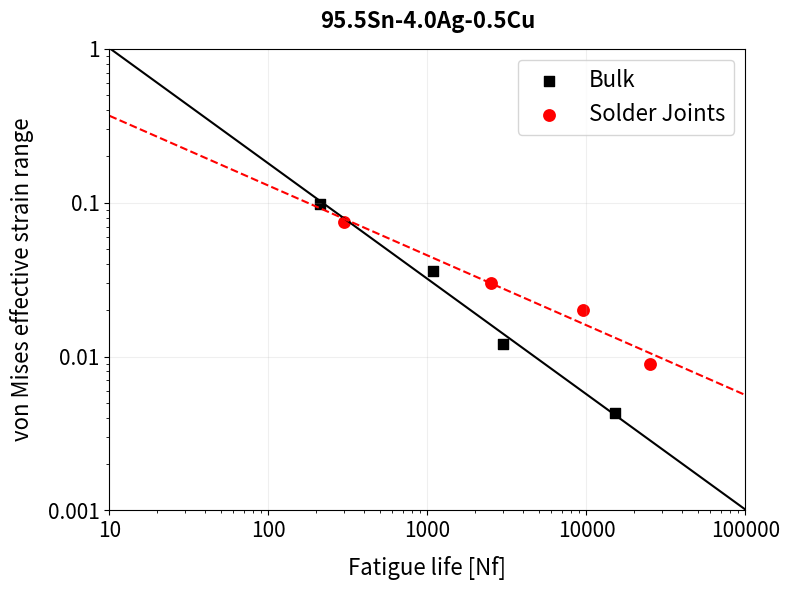

Recreate this plot in Python.
import matplotlib.pyplot as plt
import seaborn as sns
import numpy as np
from scipy import stats

# 使用图中实际数据替换占位符（按图调整值）
Nf_bulk = np.array([210, 1080, 3000, 15100])       # 块体疲劳寿命(X轴)
strain_bulk = np.array([0.098, 0.036, 0.012, 0.0043]) # 块体应变(Y轴)

Nf_joint = np.array([300, 2500, 9500, 25000])      # 焊点疲劳寿命
strain_joint = np.array([0.075, 0.03, 0.02, 0.009]) # 焊点应变

plt.figure(figsize=(8, 6))
# 绘制散点图（按原图样式）
plt.scatter(Nf_bulk, strain_bulk, s=60, marker='s',
            color='black', label='Bulk')
plt.scatter(Nf_joint, strain_joint, s=60, marker='o',
            edgecolor='red', facecolor='red', linewidth=1.5, label='Solder Joints')  # 原图为空心红圈

# 块体拟合（黑色实线）
log_Nf_bulk = np.log10(Nf_bulk)
log_strain_bulk = np.log10(strain_bulk)
slope_bulk, intercept_bulk, r_value, p_value, std_err = stats.linregress(log_Nf_bulk, log_strain_bulk)
x_fit_bulk = np.array([10, 100000])
y_fit_bulk = 10**(intercept_bulk) * (x_fit_bulk)**(slope_bulk)  # 转换回原始坐标系

# 焊点拟合（红色虚线）
log_Nf_joint = np.log10(Nf_joint)
log_strain_joint = np.log10(strain_joint)
slope_joint, intercept_joint, r_value, p_value, std_err = stats.linregress(log_Nf_joint, log_strain_joint)
x_fit_joint = np.array([10, 100000])
y_fit_joint = 10**(intercept_joint) * (x_fit_joint)**(slope_joint)  # 幂函数形式

# 对数拟合（原图显示非线性关系）
# 块体拟合（实线）
plt.plot(x_fit_bulk, y_fit_bulk, 'k-', linewidth=1.5)
plt.plot(x_fit_joint, y_fit_joint, 'r--', linewidth=1.5)
# 设置双对数坐标
plt.xscale('log')
plt.yscale('log')
# 按原图设置刻度范围
plt.xlim(10, 100000)  # X轴从10到10000
plt.ylim(0.001, 1)  # Y轴从0.001到0.01 (扩展到可见范围)

# 设置坐标标签（原图样式）
plt.xlabel("Fatigue life [Nf]", fontsize=16, labelpad=10)
plt.ylabel("von Mises effective strain range", fontsize=16, labelpad=10)

# 设置刻度位置（与原图匹配）
plt.xticks([10, 100, 1000, 10000, 100000], ['10', '100', '1000', '10000', '100000'], fontsize=15)
plt.yticks([0.001, 0.01, 0.1, 1], ['0.001', '0.01', '0.1', '1'], fontsize=15)  # 注意欧洲小数分隔符

plt.grid(True, which="major", ls="-", alpha=0.2)

plt.title(label= '95.5Sn-4.0Ag-0.5Cu', fontsize=16, pad=15, weight='bold')
plt.legend(fontsize=16, loc='upper right')  # 原图图例在右上角
plt.tight_layout()

# 保存为出版级矢量图
plt.savefig('fatigue_plot.eps', format='eps', dpi=1200)
plt.savefig('fatigue_plot.pdf', format='pdf', dpi=1200)